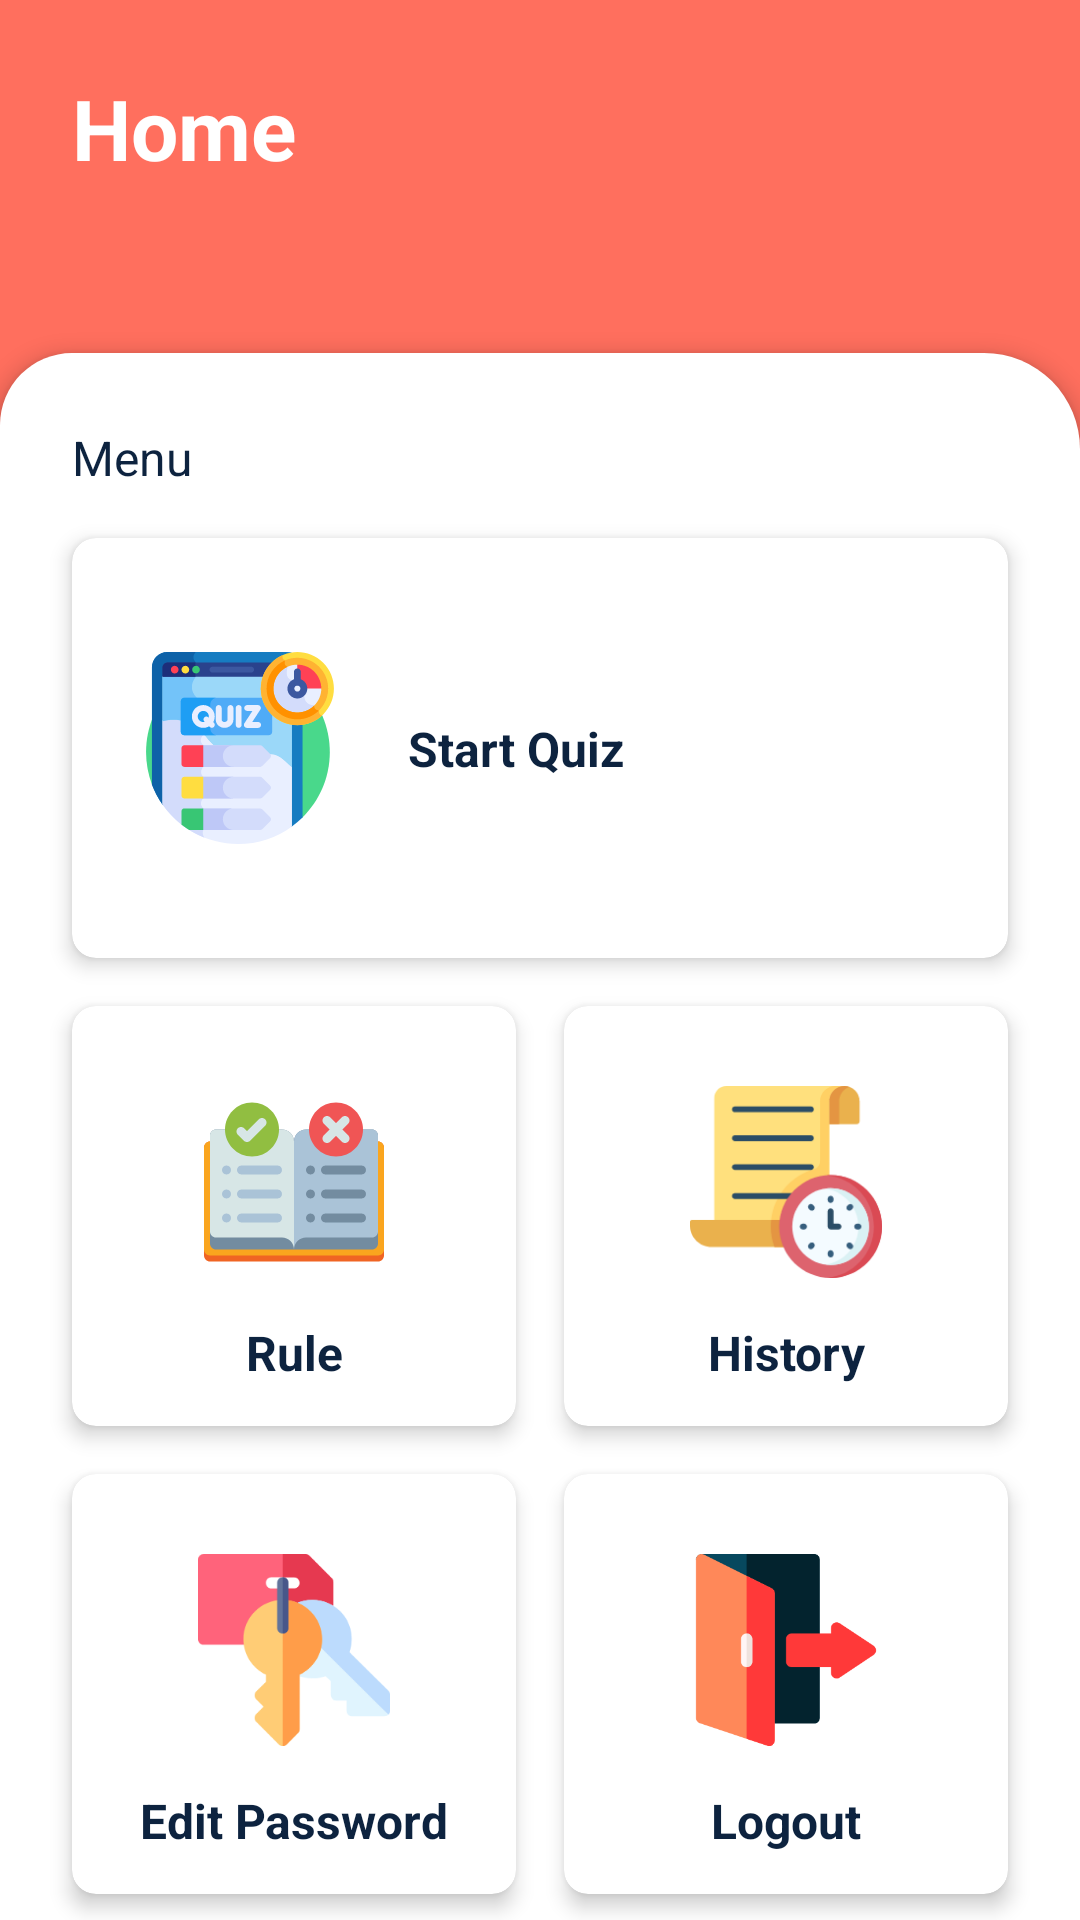

The Android layout XML behind this screen, and the referenced resources:
<!-- AndroidManifest.xml: application theme Theme.QuizForFun -->
<!-- res/layout/activity_main.xml -->
<?xml version="1.0" encoding="utf-8"?>

<androidx.constraintlayout.widget.ConstraintLayout xmlns:android="http://schemas.android.com/apk/res/android"
    xmlns:app="http://schemas.android.com/apk/res-auto"
    xmlns:tools="http://schemas.android.com/tools"
    android:layout_width="match_parent"
    android:layout_height="match_parent"
    android:background="@color/peach"
    tools:context=".MainActivity">


    <TextView
        android:id="@+id/textView2"
        android:layout_width="wrap_content"
        android:layout_height="wrap_content"
        android:layout_marginStart="24dp"
        android:layout_marginTop="24dp"
        android:text="Home"
        android:textColor="@color/white"
        style="@style/titleTextStyle"
        app:layout_constraintStart_toStartOf="parent"
        app:layout_constraintTop_toTopOf="parent" />

    <TextView
        android:id="@+id/tvUsernameHome"
        android:layout_width="wrap_content"
        android:layout_height="wrap_content"
        android:layout_marginTop="8dp"
        tools:text="Hello, Kevin"
        android:textColor="@color/white"
        android:textSize="18sp"
        app:layout_constraintStart_toStartOf="@+id/textView2"
        app:layout_constraintTop_toBottomOf="@+id/textView2" />

    <androidx.constraintlayout.widget.ConstraintLayout
        android:layout_width="0dp"
        android:layout_height="0dp"
        android:layout_marginTop="24dp"
        android:background="@drawable/home_bg"
        android:elevation="4dp"
        app:layout_constraintBottom_toBottomOf="parent"
        app:layout_constraintEnd_toEndOf="parent"
        app:layout_constraintStart_toStartOf="parent"
        app:layout_constraintTop_toBottomOf="@+id/tvUsernameHome">

        <TextView
            android:id="@+id/textView4"
            android:layout_width="wrap_content"
            android:layout_height="wrap_content"
            android:layout_marginStart="24dp"
            android:layout_marginTop="24dp"
            android:text="@string/menu"
            android:textColor="@color/black"
            android:textSize="16sp"
            app:layout_constraintStart_toStartOf="parent"
            app:layout_constraintTop_toTopOf="parent" />

        <androidx.cardview.widget.CardView
            android:id="@+id/cvStartQuiz"
            style="@style/cardViewStyle"
            android:layout_width="0dp"
            android:layout_height="@dimen/home_card_height"
            android:layout_marginTop="16dp"
            android:layout_marginEnd="24dp"
            app:layout_constraintEnd_toEndOf="parent"
            app:layout_constraintStart_toStartOf="@+id/textView4"
            app:layout_constraintTop_toBottomOf="@+id/textView4">

            <androidx.constraintlayout.widget.ConstraintLayout
                android:layout_width="match_parent"
                android:layout_height="match_parent">


                <ImageView
                    android:id="@+id/imageView2"
                    android:layout_width="@dimen/home_image_view_size"
                    android:layout_height="@dimen/home_image_view_size"
                    android:layout_marginStart="24dp"
                    app:layout_constraintBottom_toBottomOf="parent"
                    app:layout_constraintStart_toStartOf="parent"
                    app:layout_constraintTop_toTopOf="parent"
                    app:srcCompat="@drawable/quiz" />

                <TextView
                    android:id="@+id/textView5"
                    style="@style/categoryHeadingTextStyle"
                    android:layout_width="wrap_content"
                    android:layout_height="wrap_content"
                    android:layout_marginStart="24dp"
                    android:text="@string/start_quiz"
                    app:layout_constraintBottom_toBottomOf="@+id/imageView2"
                    app:layout_constraintStart_toEndOf="@+id/imageView2"
                    app:layout_constraintTop_toTopOf="@+id/imageView2" />
            </androidx.constraintlayout.widget.ConstraintLayout>

        </androidx.cardview.widget.CardView>

        <androidx.cardview.widget.CardView
            android:id="@+id/cvRule"
            style="@style/cardViewStyle"
            android:layout_width="0dp"
            android:layout_height="@dimen/home_card_height"
            android:layout_marginTop="16dp"
            android:layout_marginEnd="16dp"
            app:layout_constraintEnd_toStartOf="@+id/cvHistory"
            app:layout_constraintStart_toStartOf="@+id/cvStartQuiz"
            app:layout_constraintTop_toBottomOf="@+id/cvStartQuiz">

            <androidx.constraintlayout.widget.ConstraintLayout
                android:layout_width="match_parent"
                android:layout_height="match_parent">


                <ImageView
                    android:id="@+id/imageView3"
                    android:layout_width="@dimen/home_image_view_size"
                    android:layout_height="@dimen/home_image_view_size"
                    app:layout_constraintBottom_toBottomOf="parent"
                    app:layout_constraintEnd_toEndOf="parent"
                    app:layout_constraintStart_toStartOf="parent"
                    app:layout_constraintTop_toTopOf="parent"
                    app:layout_constraintVertical_bias="0.35"
                    app:srcCompat="@drawable/rules" />

                <TextView
                    style="@style/categoryHeadingTextStyle"
                    android:layout_width="wrap_content"
                    android:layout_height="wrap_content"
                    android:text="@string/rule"
                    app:layout_constraintBottom_toBottomOf="parent"
                    app:layout_constraintEnd_toEndOf="parent"
                    app:layout_constraintStart_toStartOf="parent"
                    app:layout_constraintTop_toBottomOf="@+id/imageView3" />
            </androidx.constraintlayout.widget.ConstraintLayout>

        </androidx.cardview.widget.CardView>

        <androidx.cardview.widget.CardView
            android:id="@+id/cvHistory"
            android:layout_width="0dp"
            style="@style/cardViewStyle"
            android:layout_height="@dimen/home_card_height"
            app:layout_constraintBottom_toBottomOf="@+id/cvRule"
            app:layout_constraintEnd_toEndOf="@+id/cvStartQuiz"
            app:layout_constraintStart_toEndOf="@+id/cvRule"
            app:layout_constraintTop_toTopOf="@+id/cvRule" >

            <androidx.constraintlayout.widget.ConstraintLayout
                android:layout_width="match_parent"
                android:layout_height="match_parent">


                <ImageView
                    android:id="@+id/imageView4"
                    android:layout_width="@dimen/home_image_view_size"
                    android:layout_height="@dimen/home_image_view_size"
                    app:layout_constraintBottom_toBottomOf="parent"
                    app:layout_constraintEnd_toEndOf="parent"
                    app:layout_constraintStart_toStartOf="parent"
                    app:layout_constraintVertical_bias="0.35"
                    app:layout_constraintTop_toTopOf="parent"
                    app:srcCompat="@drawable/history" />

                <TextView
                    style="@style/categoryHeadingTextStyle"
                    android:layout_width="wrap_content"
                    android:layout_height="wrap_content"
                    android:text="@string/history"
                    app:layout_constraintBottom_toBottomOf="parent"
                    app:layout_constraintEnd_toEndOf="parent"
                    app:layout_constraintStart_toStartOf="parent"
                    app:layout_constraintTop_toBottomOf="@+id/imageView4" />

            </androidx.constraintlayout.widget.ConstraintLayout>

        </androidx.cardview.widget.CardView>

        <androidx.cardview.widget.CardView
            android:id="@+id/cvEditPassword"
            android:layout_width="0dp"
            android:layout_height="@dimen/home_card_height"
            style="@style/cardViewStyle"
            android:layout_marginTop="16dp"
            app:layout_constraintEnd_toEndOf="@+id/cvRule"
            app:layout_constraintStart_toStartOf="@+id/cvRule"
            app:layout_constraintTop_toBottomOf="@+id/cvRule" >

            <androidx.constraintlayout.widget.ConstraintLayout
                android:layout_width="match_parent"
                android:layout_height="match_parent">


                <ImageView
                    android:id="@+id/imageView5"
                    android:layout_width="@dimen/home_image_view_size"
                    android:layout_height="@dimen/home_image_view_size"
                    android:src="@drawable/keys"
                    app:layout_constraintBottom_toBottomOf="parent"
                    app:layout_constraintEnd_toEndOf="parent"
                    app:layout_constraintStart_toStartOf="parent"
                    app:layout_constraintTop_toTopOf="parent"
                    app:layout_constraintVertical_bias="0.35" />

                <TextView
                    style="@style/categoryHeadingTextStyle"
                    android:layout_width="wrap_content"
                    android:layout_height="wrap_content"
                    android:text="@string/edit_password"
                    app:layout_constraintBottom_toBottomOf="parent"
                    app:layout_constraintEnd_toEndOf="parent"
                    app:layout_constraintStart_toStartOf="parent"
                    app:layout_constraintTop_toBottomOf="@+id/imageView5" />

            </androidx.constraintlayout.widget.ConstraintLayout>

        </androidx.cardview.widget.CardView>

        <androidx.cardview.widget.CardView
            android:id="@+id/cvLogout"
            android:layout_width="0dp"
            style="@style/cardViewStyle"
            android:layout_height="@dimen/home_card_height"
            app:layout_constraintBottom_toBottomOf="@+id/cvEditPassword"
            app:layout_constraintEnd_toEndOf="@+id/cvHistory"
            app:layout_constraintStart_toStartOf="@+id/cvHistory"
            app:layout_constraintTop_toTopOf="@+id/cvEditPassword" >

            <androidx.constraintlayout.widget.ConstraintLayout
                android:layout_width="match_parent"
                android:layout_height="match_parent">

                <ImageView
                    android:id="@+id/imageView6"
                    android:layout_width="@dimen/home_image_view_size"
                    android:layout_height="@dimen/home_image_view_size"
                    android:src="@drawable/logout"
                    app:layout_constraintBottom_toBottomOf="parent"
                    app:layout_constraintEnd_toEndOf="parent"
                    app:layout_constraintStart_toStartOf="parent"
                    app:layout_constraintTop_toTopOf="parent"
                    app:layout_constraintVertical_bias="0.35" />

                <TextView
                    style="@style/categoryHeadingTextStyle"
                    android:layout_width="wrap_content"
                    android:layout_height="wrap_content"
                    android:text="@string/logout"
                    app:layout_constraintBottom_toBottomOf="parent"
                    app:layout_constraintEnd_toEndOf="parent"
                    app:layout_constraintStart_toStartOf="parent"
                    app:layout_constraintTop_toBottomOf="@+id/imageView6" />



            </androidx.constraintlayout.widget.ConstraintLayout>




        </androidx.cardview.widget.CardView>


    </androidx.constraintlayout.widget.ConstraintLayout>

</androidx.constraintlayout.widget.ConstraintLayout>
<!-- resources referenced by this layout -->
<resources>
  <color name="black">#0D233F</color>
  <color name="peach">#FF6F5E</color>
  <color name="white">#FFFFFFFF</color>
  <dimen name="home_card_height">140dp</dimen>
  <dimen name="home_image_view_size">64dp</dimen>
  <!-- drawable history: vector/xml drawable (drawable, 7082 chars, omitted) -->
  <!-- drawable home_bg (drawable) -->
  <?xml version="1.0" encoding="utf-8"?>
  
  <shape xmlns:android="http://schemas.android.com/apk/res/android"
      android:shape="rectangle">
  
      <solid android:color="@color/white"/>
      <corners android:topRightRadius="32dp"
          android:topLeftRadius="24dp"/>
  
  </shape>
  <!-- drawable keys: vector/xml drawable (drawable, 3450 chars, omitted) -->
  <!-- drawable logout: vector/xml drawable (drawable, 2620 chars, omitted) -->
  <!-- drawable quiz: vector/xml drawable (drawable, 14875 chars, omitted) -->
  <!-- drawable rules: vector/xml drawable (drawable, 8575 chars, omitted) -->
  <string name="edit_password">Edit Password</string>
  <string name="history">History</string>
  <string name="logout">Logout</string>
  <string name="menu">Menu</string>
  <string name="rule">Rule</string>
  <string name="start_quiz">Start Quiz</string>
  <style name="cardViewStyle">
          <item name="cardCornerRadius">8dp</item>
          <item name="android:foreground">?selectableItemBackground</item>
          <item name="cardElevation">4dp</item>
          <item name="cardBackgroundColor">@color/white</item>
      </style>
  <style name="categoryHeadingTextStyle">
          <item name="android:textColor">@color/black</item>
          <item name="android:textSize">16sp</item>
          <item name="android:textStyle">bold</item>
      </style>
  <style name="titleTextStyle">
          <item name="android:textSize">28sp</item>
          <item name="android:textColor">@color/black</item>
          <item name="android:textStyle">bold</item>
      </style>
  <style name="Theme.QuizForFun" parent="Theme.MaterialComponents.DayNight.NoActionBar">
          
          <item name="colorPrimary">@color/peach</item>
          <item name="colorPrimaryVariant">@color/peach</item>
          <item name="colorOnPrimary">@color/white</item>
          
          <item name="android:statusBarColor" tools:targetApi="l">?attr/colorPrimaryVariant</item>
          
  
          <item name="textInputStyle">@style/editTextLayoutStyle</item>
      </style>
  <style name="editTextLayoutStyle" parent="Widget.MaterialComponents.TextInputLayout.FilledBox">
          <item name="boxStrokeWidth">0dp</item>
          <item name="boxStrokeWidthFocused">0dp</item>
          <item name="boxBackgroundColor">@color/edit_text_bg</item>
          <item name="boxCornerRadiusTopStart">@dimen/edit_text_corner_radius</item>
          <item name="boxCornerRadiusTopEnd">@dimen/edit_text_corner_radius</item>
          <item name="boxCornerRadiusBottomStart">@dimen/edit_text_corner_radius</item>
          <item name="boxCornerRadiusBottomEnd">@dimen/edit_text_corner_radius</item>
      </style>
  <color name="edit_text_bg">#F2F3F7</color>
  <dimen name="edit_text_corner_radius">12dp</dimen>
</resources>
